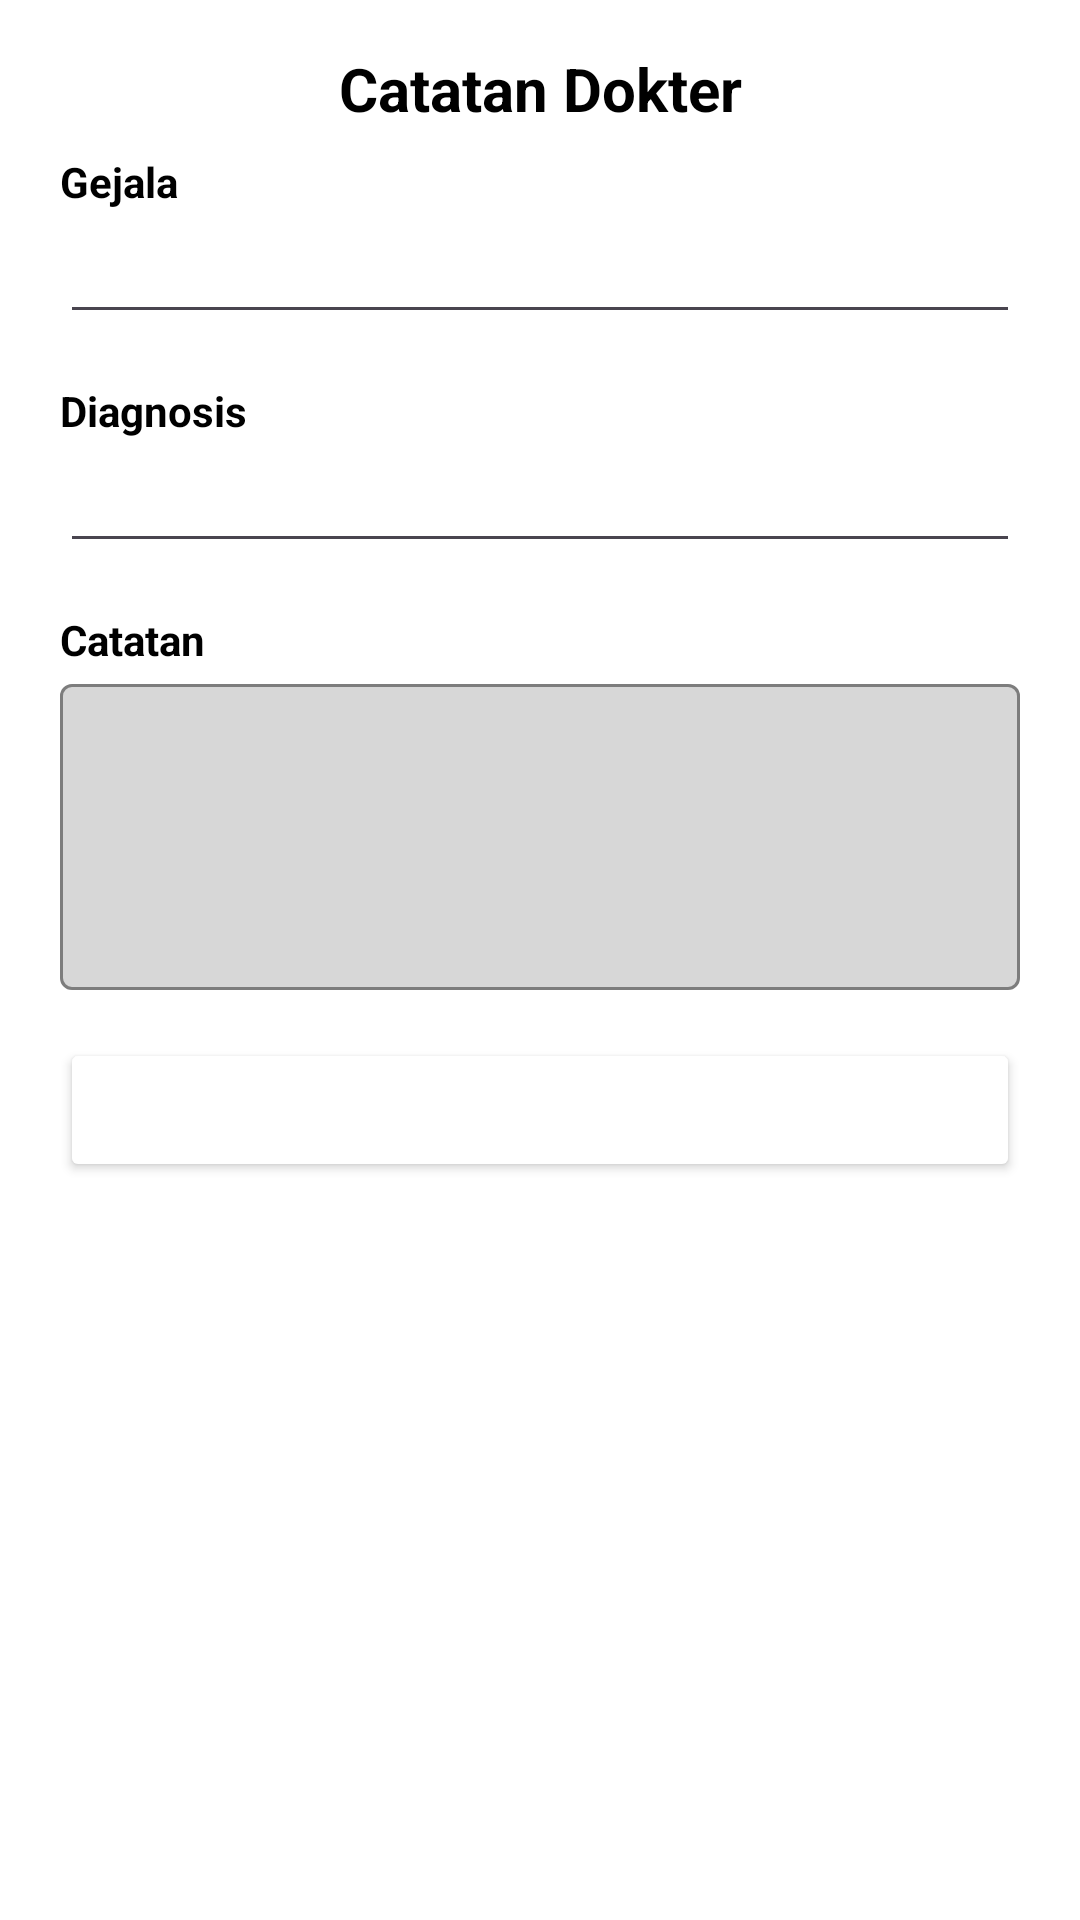

Produce the Android XML layout that renders to this screen, including the resource entries it uses.
<!-- AndroidManifest.xml: application theme Theme.MedUnnes -->
<!-- res/layout/bottom_sheet_catatan.xml -->
<?xml version="1.0" encoding="utf-8"?>
<androidx.constraintlayout.widget.ConstraintLayout xmlns:android="http://schemas.android.com/apk/res/android"
    android:layout_width="match_parent"
    android:layout_height="match_parent"
    android:paddingTop="16dp"
    android:paddingBottom="16dp"
    android:paddingStart="20dp"
    android:paddingEnd="20dp"
    xmlns:app="http://schemas.android.com/apk/res-auto"
    android:background="@color/white">

    <TextView
        android:id="@+id/tv_catatan_dokter_title"
        android:layout_width="wrap_content"
        android:layout_height="wrap_content"
        app:layout_constraintTop_toTopOf="parent"
        app:layout_constraintStart_toStartOf="parent"
        app:layout_constraintEnd_toEndOf="parent"
        android:textSize="20sp"
        android:textStyle="bold"
        android:textColor="@color/black"
        android:text="@string/catatan_dokter"/>

    <TextView
        android:id="@+id/tv_gejala_title"
        android:layout_width="wrap_content"
        android:layout_height="wrap_content"
        app:layout_constraintTop_toBottomOf="@id/tv_catatan_dokter_title"
        app:layout_constraintStart_toStartOf="parent"
        android:layout_marginTop="8dp"
        android:textColor="@color/black"
        android:textStyle="bold"
        android:textSize="14sp"
        android:text="@string/gejala"/>

    <com.google.android.material.textfield.TextInputLayout
        android:id="@+id/til_gejala"
        android:layout_width="0dp"
        android:layout_height="wrap_content"
        app:layout_constraintTop_toBottomOf="@id/tv_gejala_title"
        app:layout_constraintStart_toStartOf="@id/tv_gejala_title"
        app:layout_constraintEnd_toEndOf="parent"
        style="@style/Widget.Material3.Chip.Input">

        <com.google.android.material.textfield.TextInputEditText
            android:id="@+id/tie_gejala"
            android:layout_width="match_parent"
            android:layout_height="wrap_content"
            android:textColor="@color/black"
            android:textSize="14sp"
            android:inputType="text"/>
    </com.google.android.material.textfield.TextInputLayout>

    <TextView
        android:id="@+id/tv_diagnosis_title"
        android:layout_width="wrap_content"
        android:layout_height="wrap_content"
        app:layout_constraintTop_toBottomOf="@id/til_gejala"
        app:layout_constraintStart_toStartOf="parent"
        android:layout_marginTop="16dp"
        android:textColor="@color/black"
        android:textStyle="bold"
        android:textSize="14sp"
        android:text="@string/diagnosis"/>

    <com.google.android.material.textfield.TextInputLayout
        android:id="@+id/til_diagnosis"
        android:layout_width="0dp"
        android:layout_height="wrap_content"
        app:layout_constraintTop_toBottomOf="@id/tv_diagnosis_title"
        app:layout_constraintStart_toStartOf="@id/tv_diagnosis_title"
        app:layout_constraintEnd_toEndOf="parent"
        style="@style/Widget.Material3.Chip.Input">

        <com.google.android.material.textfield.TextInputEditText
            android:id="@+id/tie_diagnosis"
            android:layout_width="match_parent"
            android:layout_height="wrap_content"
            android:textSize="14sp"
            android:textColor="@color/black"
            android:inputType="text"/>
    </com.google.android.material.textfield.TextInputLayout>

    <TextView
        android:id="@+id/tv_catatan_title"
        android:layout_width="wrap_content"
        android:layout_height="wrap_content"
        app:layout_constraintTop_toBottomOf="@id/til_diagnosis"
        app:layout_constraintStart_toStartOf="parent"
        android:layout_marginTop="16dp"
        android:textColor="@color/black"
        android:textStyle="bold"
        android:textSize="14sp"
        android:text="@string/catatan"/>

    <com.google.android.material.textfield.TextInputLayout
        android:id="@+id/til_catatan"
        android:layout_width="0dp"
        android:layout_height="wrap_content"
        app:layout_constraintTop_toBottomOf="@id/tv_catatan_title"
        app:layout_constraintStart_toStartOf="@id/tv_diagnosis_title"
        app:layout_constraintEnd_toEndOf="parent"
        app:boxStrokeColor="@color/app_color"
        app:boxBackgroundColor="@color/grey_less">

        <com.google.android.material.textfield.TextInputEditText
            android:id="@+id/tie_catatan"
            android:layout_width="match_parent"
            android:layout_height="wrap_content"
            android:gravity="top"
            android:lines="4"
            android:inputType="textMultiLine"
            android:textColor="@color/black"
            android:textSize="14sp"/>
    </com.google.android.material.textfield.TextInputLayout>

    <Button
        android:id="@+id/btn_catatan_send"
        android:layout_width="0dp"
        android:layout_height="wrap_content"
        app:layout_constraintTop_toBottomOf="@id/til_catatan"
        app:layout_constraintStart_toStartOf="@id/til_catatan"
        app:layout_constraintEnd_toEndOf="@id/til_catatan"
        android:layout_marginTop="16dp"
        android:backgroundTint="@color/secondary_color"
        android:backgroundTintMode="screen"
        android:textColor="@color/white"
        android:textStyle="bold"
        android:text="@string/simpan"/>

    <Button
        android:id="@+id/btn_akhiri_sesi"
        android:layout_width="0dp"
        android:layout_height="wrap_content"
        app:layout_constraintTop_toBottomOf="@id/btn_catatan_send"
        app:layout_constraintStart_toStartOf="@id/btn_catatan_send"
        app:layout_constraintEnd_toEndOf="@id/btn_catatan_send"
        android:layout_marginTop="8dp"
        style="@style/Widget.Material3.Button.OutlinedButton"
        android:visibility="gone"
        android:textColor="@color/black"
        android:textStyle="bold"
        android:text="@string/akhiri_sesi"/>



</androidx.constraintlayout.widget.ConstraintLayout>
<!-- resources referenced by this layout -->
<resources>
  <color name="app_color">#1C775A</color>
  <color name="black">#FF000000</color>
  <color name="grey_less">#D7D7D7</color>
  <color name="secondary_color">#529881</color>
  <color name="white">#FFFFFFFF</color>
  <string name="akhiri_sesi">Akhiri Sesi</string>
  <string name="catatan">Catatan</string>
  <string name="catatan_dokter">Catatan Dokter</string>
  <string name="diagnosis">Diagnosis</string>
  <string name="gejala">Gejala</string>
  <string name="simpan">Simpan</string>
  <style name="Theme.MedUnnes" parent="Base.Theme.MedUnnes" />
  <style name="Base.Theme.MedUnnes" parent="Theme.Material3.DayNight.NoActionBar">
          
          <item name="colorPrimary">@color/app_color</item>
          <item name="android:colorBackground">@color/white</item>
          <item name="android:colorFocusedHighlight">@color/grey_less</item>
      </style>
</resources>
